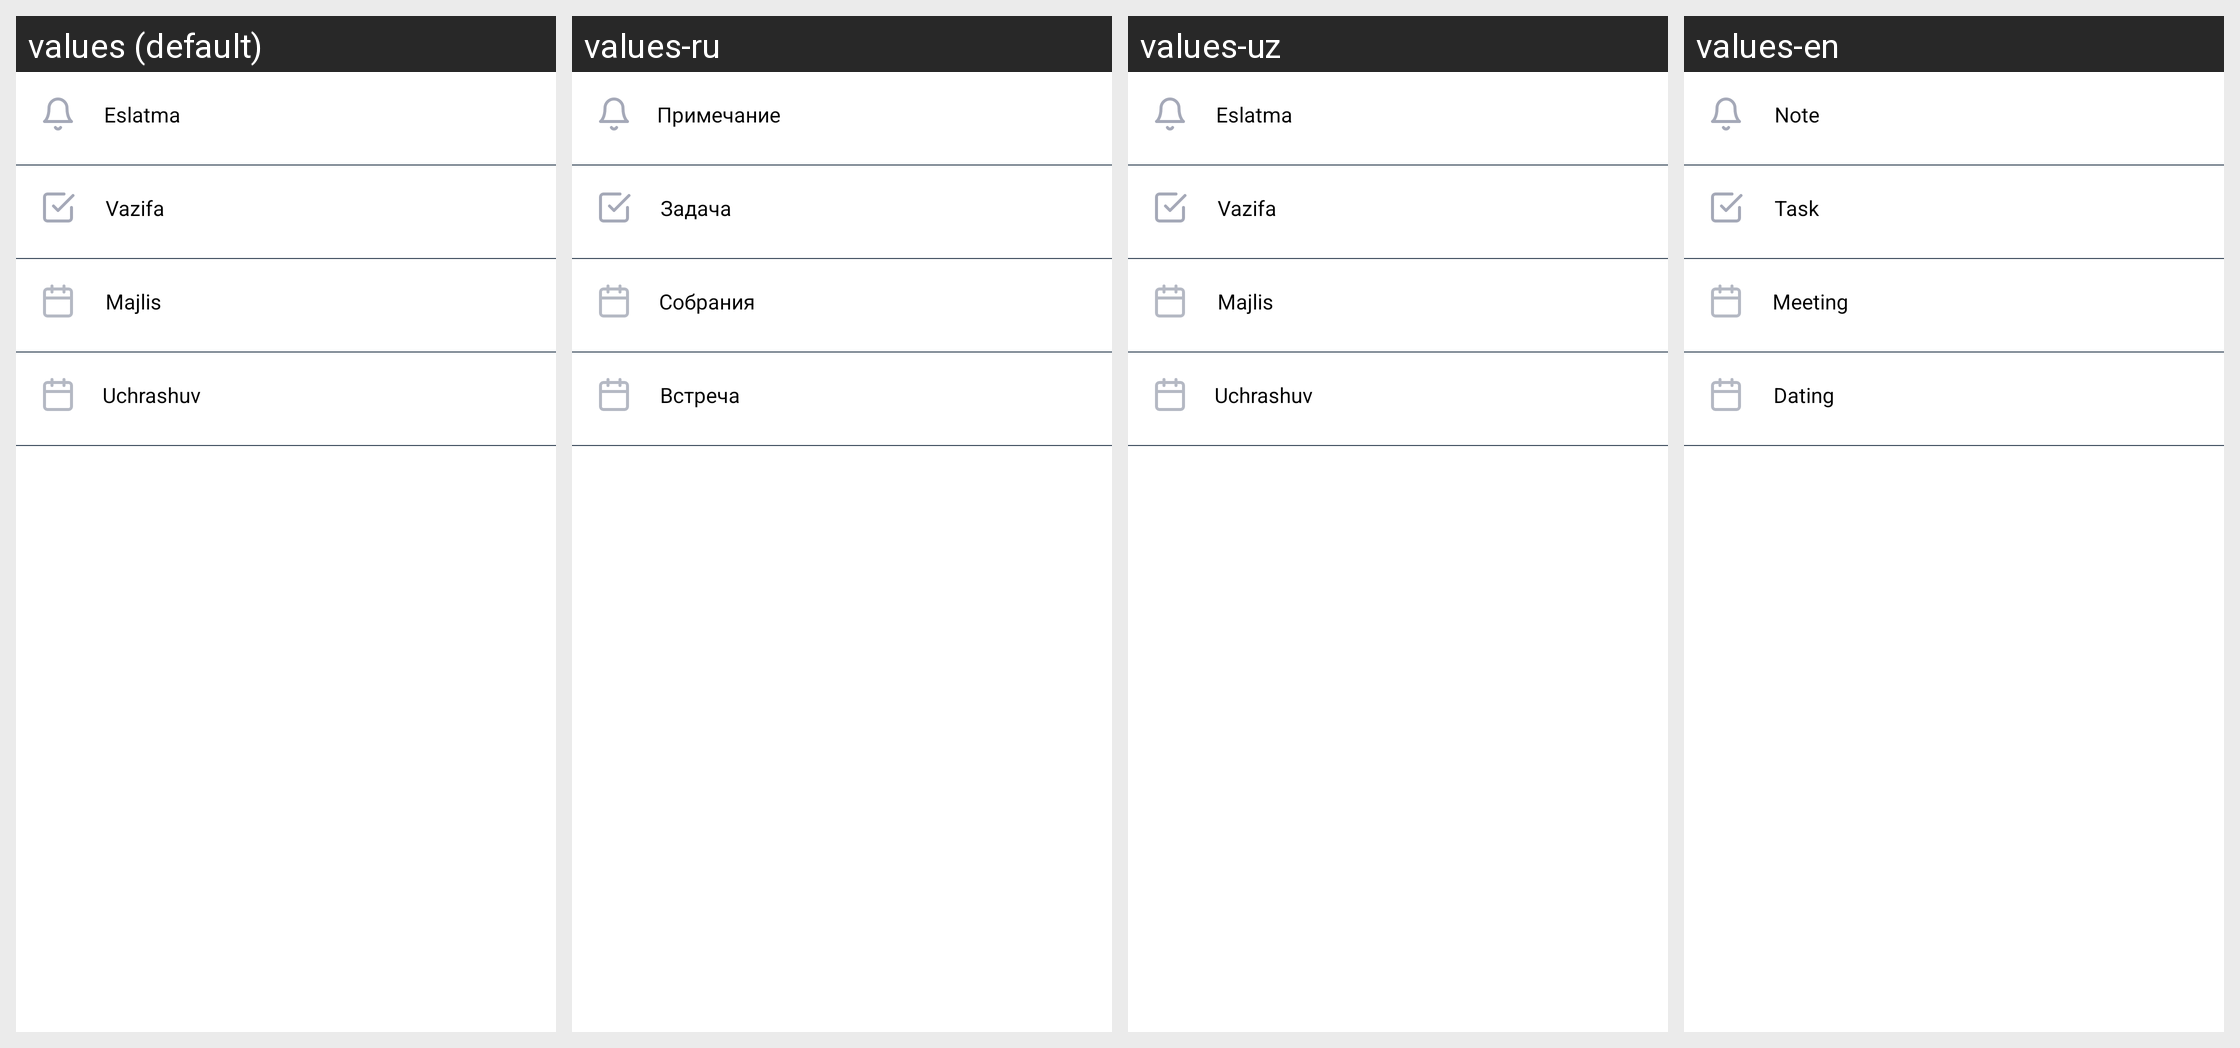

This grid shows one Android layout under several languages. Give, for every string resource on the screen, its name, the default text and each shown locale's text.
Android screen res/layout/calendar_sections_bottomsheet.xml rendered under 4 locales, left to right: values (default), values-ru, values-uz, values-en. Device: Nexus 5 (rendered at 1080×1920; each locale shown at half size, 540×960, under a caption strip naming it); theme Theme.ProjectManagement.
Strings drawn on this screen, with the default value and each locale's value (text and hints the layout hard-codes, and strings that could not be matched under every locale, appear in the picture but are not listed):

note_title
  values: Eslatma
  values-ru: Примечание
  values-uz: Eslatma
  values-en: Note

task
  values: Vazifa
  values-ru: Задача
  values-uz: Vazifa
  values-en: Task

meeting
  values: Majlis
  values-ru: Собрания
  values-uz: Majlis
  values-en: Meeting

dating
  values: Uchrashuv
  values-ru: Встреча
  values-uz: Uchrashuv
  values-en: Dating
